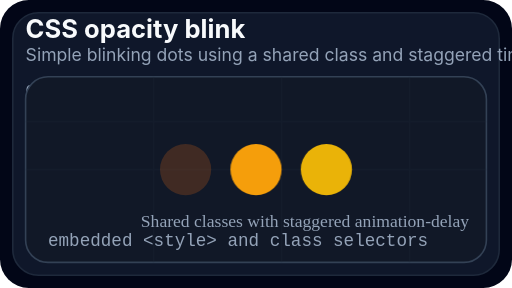
t = 0.00 s
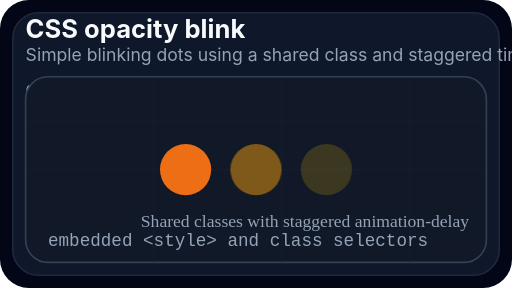
t = 0.60 s
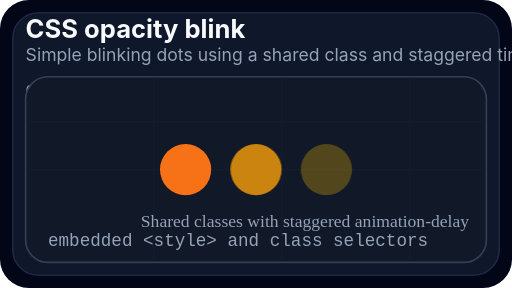
t = 0.78 s
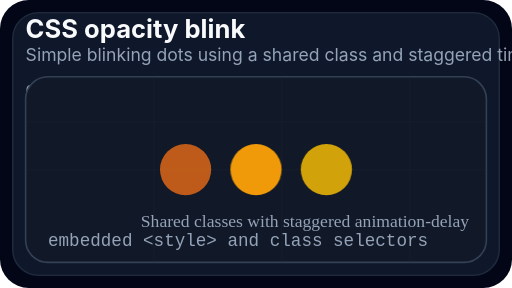
t = 1.14 s
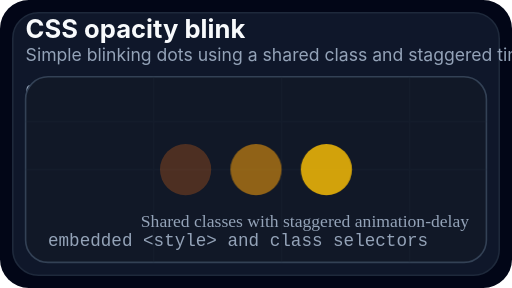
t = 1.59 s
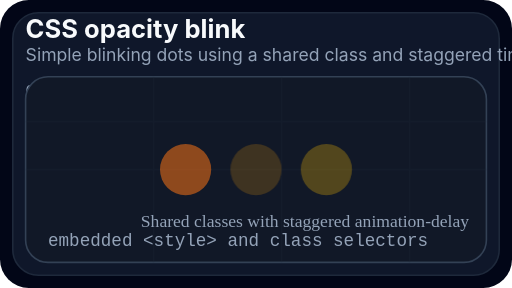
t = 2.13 s

The animated SVG that drew these frames (rendered in a browser with its animation timeline set to each time). Animation: 1 CSS @keyframes rule; one cycle of 2.40 s, repeats indefinitely.

<?xml version="1.0" encoding="UTF-8"?>
<svg xmlns="http://www.w3.org/2000/svg" width="320" height="180" viewBox="0 0 320 180" role="img" aria-labelledby="title desc">
<title id="title">CSS opacity blink</title>
<desc id="desc">Simple blinking dots using a shared class and staggered timing.</desc>
<style>

        .blink {
          animation: blink-cycle 1.8s ease-in-out infinite;
        }

        .delay-1 {
          animation-delay: 0.3s;
        }

        .delay-2 {
          animation-delay: 0.6s;
        }

        @keyframes blink-cycle {
          0%, 100% { opacity: 0.2; }
          40% { opacity: 1; }
        }
      
</style>
<rect width="320" height="180" rx="18" fill="#020617"/>
<rect x="8" y="8" width="304" height="164" rx="16" fill="#0f172a" stroke="#1e293b"/>
<text x="16" y="24" fill="#f8fafc" font-size="16" font-weight="700" font-family="Inter, Arial, sans-serif">CSS opacity blink</text>
<text x="16" y="38" fill="#94a3b8" font-size="11" font-family="Inter, Arial, sans-serif">Simple blinking dots using a shared class and staggered timing.</text>
<text x="16" y="60" fill="#94a3b8" font-size="10" font-family="ui-monospace, SFMono-Regular, Menlo, monospace">CANVAS</text>
<text x="82" y="60" fill="#e2e8f0" font-size="10" font-family="ui-monospace, SFMono-Regular, Menlo, monospace">320×180</text>
<rect x="16" y="48" width="288" height="116" rx="14" fill="#111827" stroke="#334155"/>
<g opacity="0.24">
<path d="M16 106 H304" stroke="#1e293b" stroke-width="1"/>
<path d="M16 76 H304" stroke="#1e293b" stroke-width="1"/>
<path d="M96 48 V164" stroke="#1e293b" stroke-width="1"/>
<path d="M176 48 V164" stroke="#1e293b" stroke-width="1"/>
<path d="M256 48 V164" stroke="#1e293b" stroke-width="1"/>
</g>
<text x="30" y="154" fill="#94a3b8" font-size="11" font-family="ui-monospace, SFMono-Regular, Menlo, monospace">embedded &lt;style&gt; and class selectors</text>

        <circle class="blink delay-0" cx="116" cy="106" r="16" fill="#f97316" />
        <circle class="blink delay-1" cx="160" cy="106" r="16" fill="#f59e0b" />
        <circle class="blink delay-2" cx="204" cy="106" r="16" fill="#eab308" />
        <text x="88" y="142" fill="#94a3b8" font-size="11">Shared classes with staggered animation-delay</text>
      

</svg>
